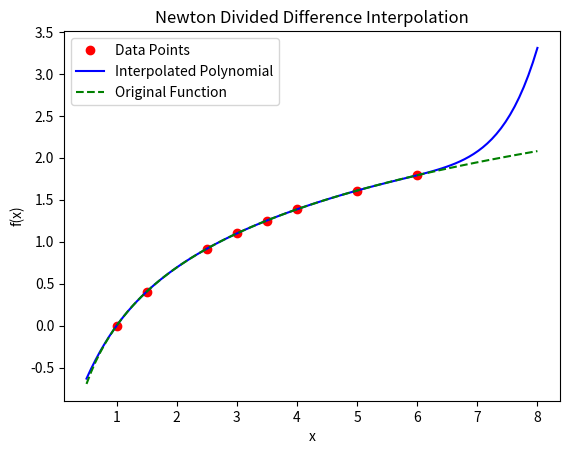

Source code (Python):
import matplotlib.pyplot as plt
import numpy as np

'''
Modify the following:
dp: contains the data points
x: the value to interpolate
offset: extra portion of the graph to print
'''

def interpolate(dp, x):
    n = len(dp['x'])
    fdd = []

    # Initialize fdd with the first column of divided differences
    fdd.append([(dp['f'][i+1] - dp['f'][i]) / (dp['x'][i+1] - dp['x'][i]) for i in range(n-1)])

    # Compute the rest of the divided difference table
    for j in range(1, n-1):
        temp_column = []
        for i in range(n-j-1):
            numerator = fdd[j-1][i+1] - fdd[j-1][i]
            denominator = dp['x'][i+j+1] - dp['x'][i]
            temp_column.append(numerator / denominator)
        fdd.append(temp_column)
    
    # Compute interpolated value at x
    x_term = 1
    y_int = dp['f'][0]
    ea = []

    print(f"{'Order':<10} {'f(x)':<10} {'Error':<10}")

    coefficients = [dp['f'][0]]

    for order in range(1, n):
        x_term *= (x - dp['x'][order-1])
        y_int_2 = y_int + fdd[order-1][0] * x_term
        ea.append(abs(y_int_2 - y_int))

        print(f"{order:<10} {y_int:<10.6f} {ea[order-1]:<10.6f}")

        y_int = y_int_2
        coefficients.append(fdd[order-1][0])

    print(f"{n:<10} {y_int:<10.6f}")

    return coefficients

def evaluate_polynomial(coefficients, x_points, x_data):
    n = len(coefficients)
    y_points = []
    for x in x_points:
        y = coefficients[0]
        x_term = 1
        for i in range(1, n):
            x_term *= (x - x_data[i-1])
            y += coefficients[i] * x_term
        y_points.append(y)
    return y_points

def original_function(x):
    # Define the original function here
    return np.log(x)

if __name__ == '__main__':
    dp = {
        'x': [1, 4, 6, 5, 3, 1.5, 2.5, 3.5],
        'f': [0, 1.3862944, 1.7917595, 1.6094379, 1.0986123, 0.4054641, 0.9162907, 1.2527630],
    }
    
    coefficients = interpolate(dp, 2)

    left_offset = 0.5
    right_offset = 2
    # Plot the polynomial
    x_points = np.linspace(min(dp['x']) - left_offset, max(dp['x']) + right_offset, 100)
    y_points = evaluate_polynomial(coefficients, x_points, dp['x'])

    y_original = original_function(x_points)

    plt.plot(dp['x'], dp['f'], 'ro', label='Data Points')
    plt.plot(x_points, y_points, 'b-', label='Interpolated Polynomial')
    plt.plot(x_points, y_original, 'g--', label='Original Function')
    plt.xlabel('x')
    plt.ylabel('f(x)')
    plt.legend()
    plt.title('Newton Divided Difference Interpolation')
    plt.show()